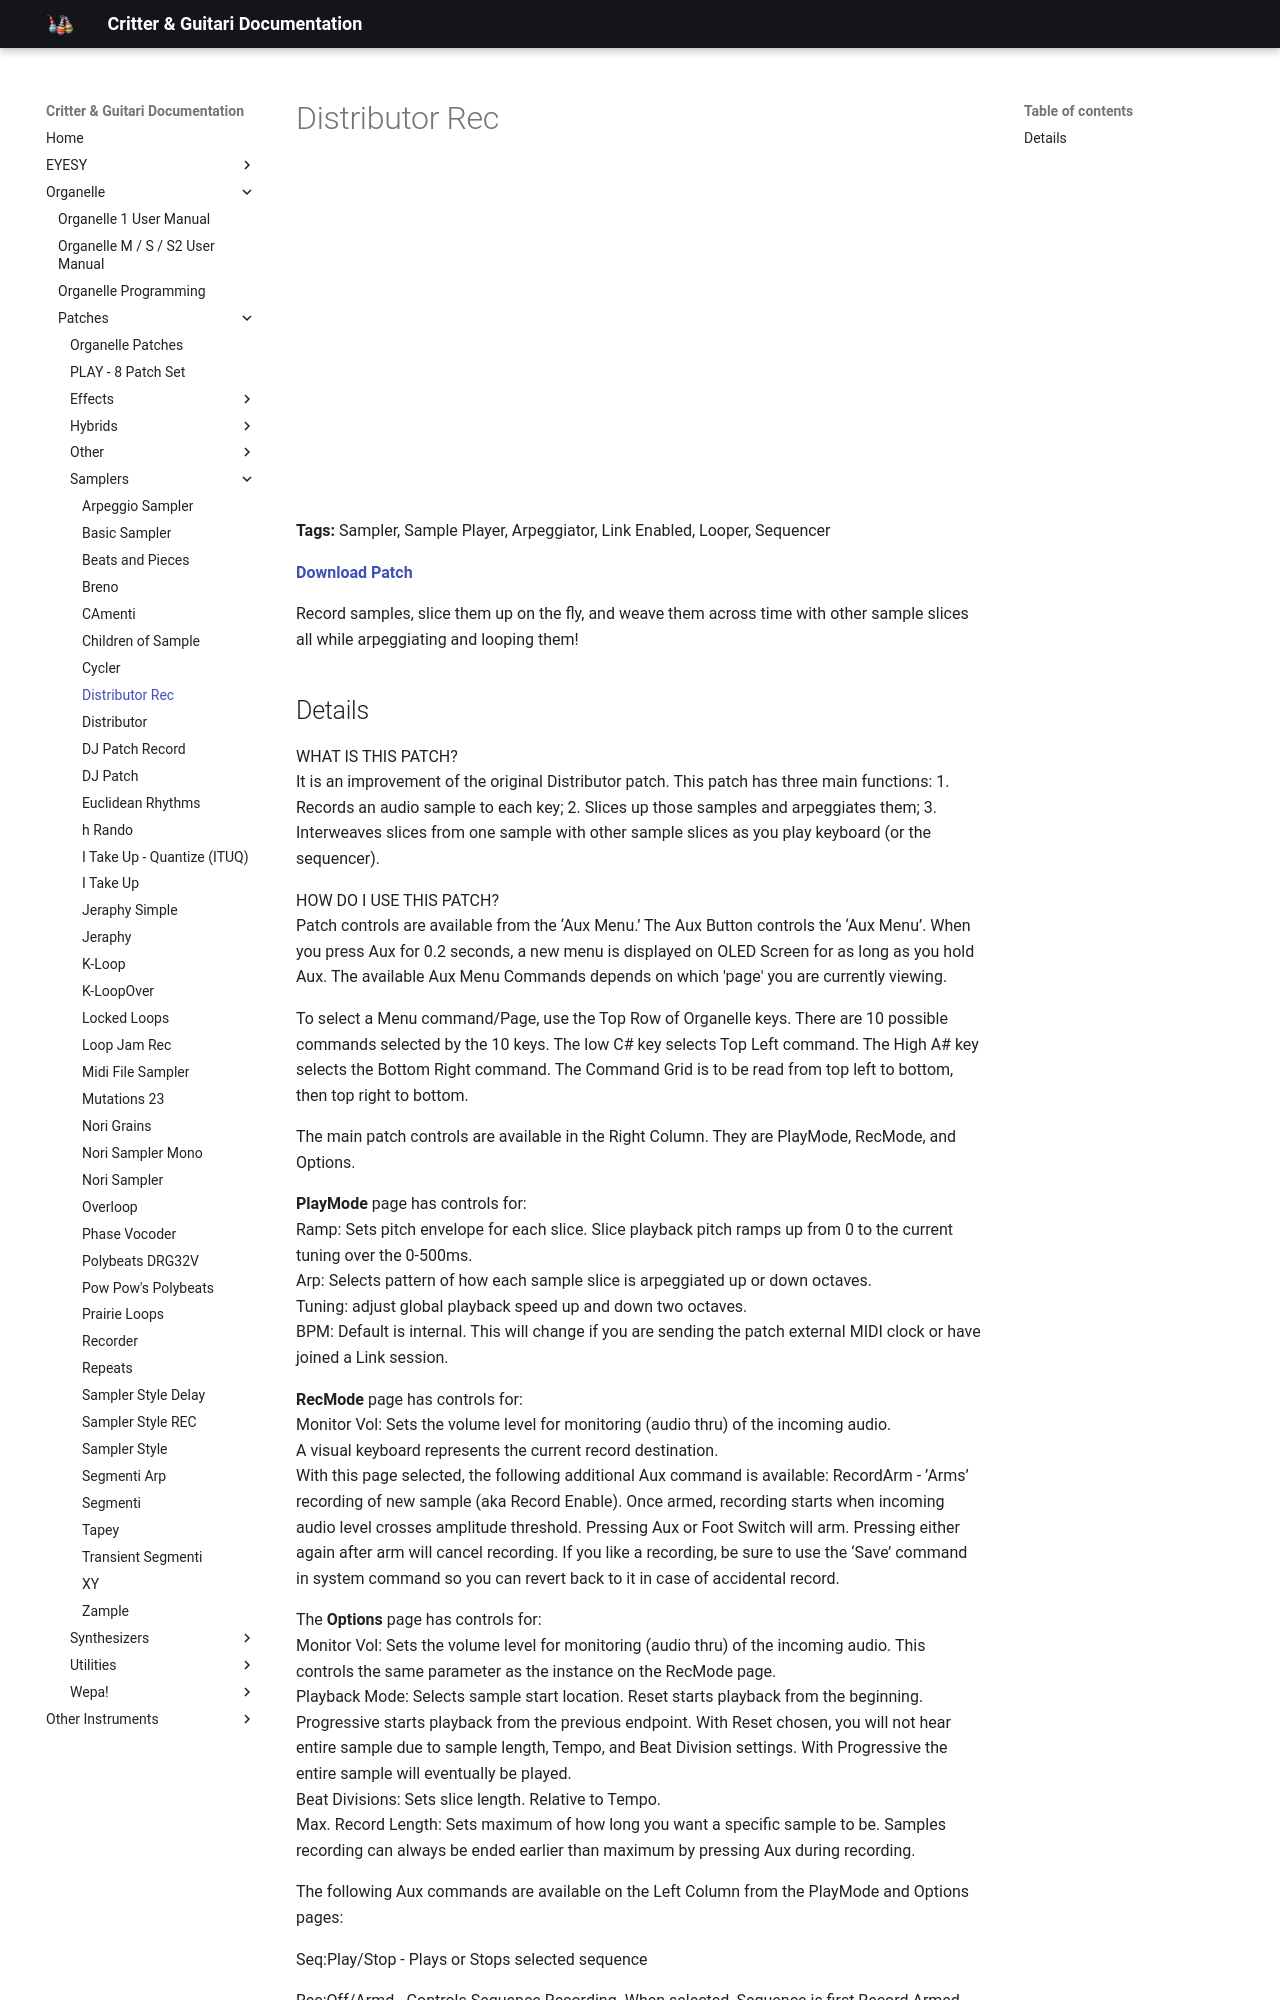

repository: critterandguitari/cg-docs · page: Organelle/patches/Samplers/distributor-rec/index.html · generator: mkdocs

---
title: Distributor Rec
date: 2019-10-03
tags:
  - Sampler
  - Sample Player
  - Arpeggiator
  - Link Enabled
  - Looper
  - Sequencer
---


# Distributor Rec


<div class="video-embed"><iframe width="560" height="315" src="https://www.youtube.com/embed/3RPmQ2ZnA7o" title="YouTube video player" frameborder="0" allow="accelerometer; autoplay; clipboard-write; encrypted-media; gyroscope; picture-in-picture" allowfullscreen></iframe></div>

**Tags:** Sampler, Sample Player, Arpeggiator, Link Enabled, Looper, Sequencer

**[Download Patch](https://patchstorage.com/wp-content/uploads/2021/03/Distributor-Rec.zip)**

Record samples, slice them up on the fly, and weave them across time with other sample slices all while arpeggiating and looping them!
